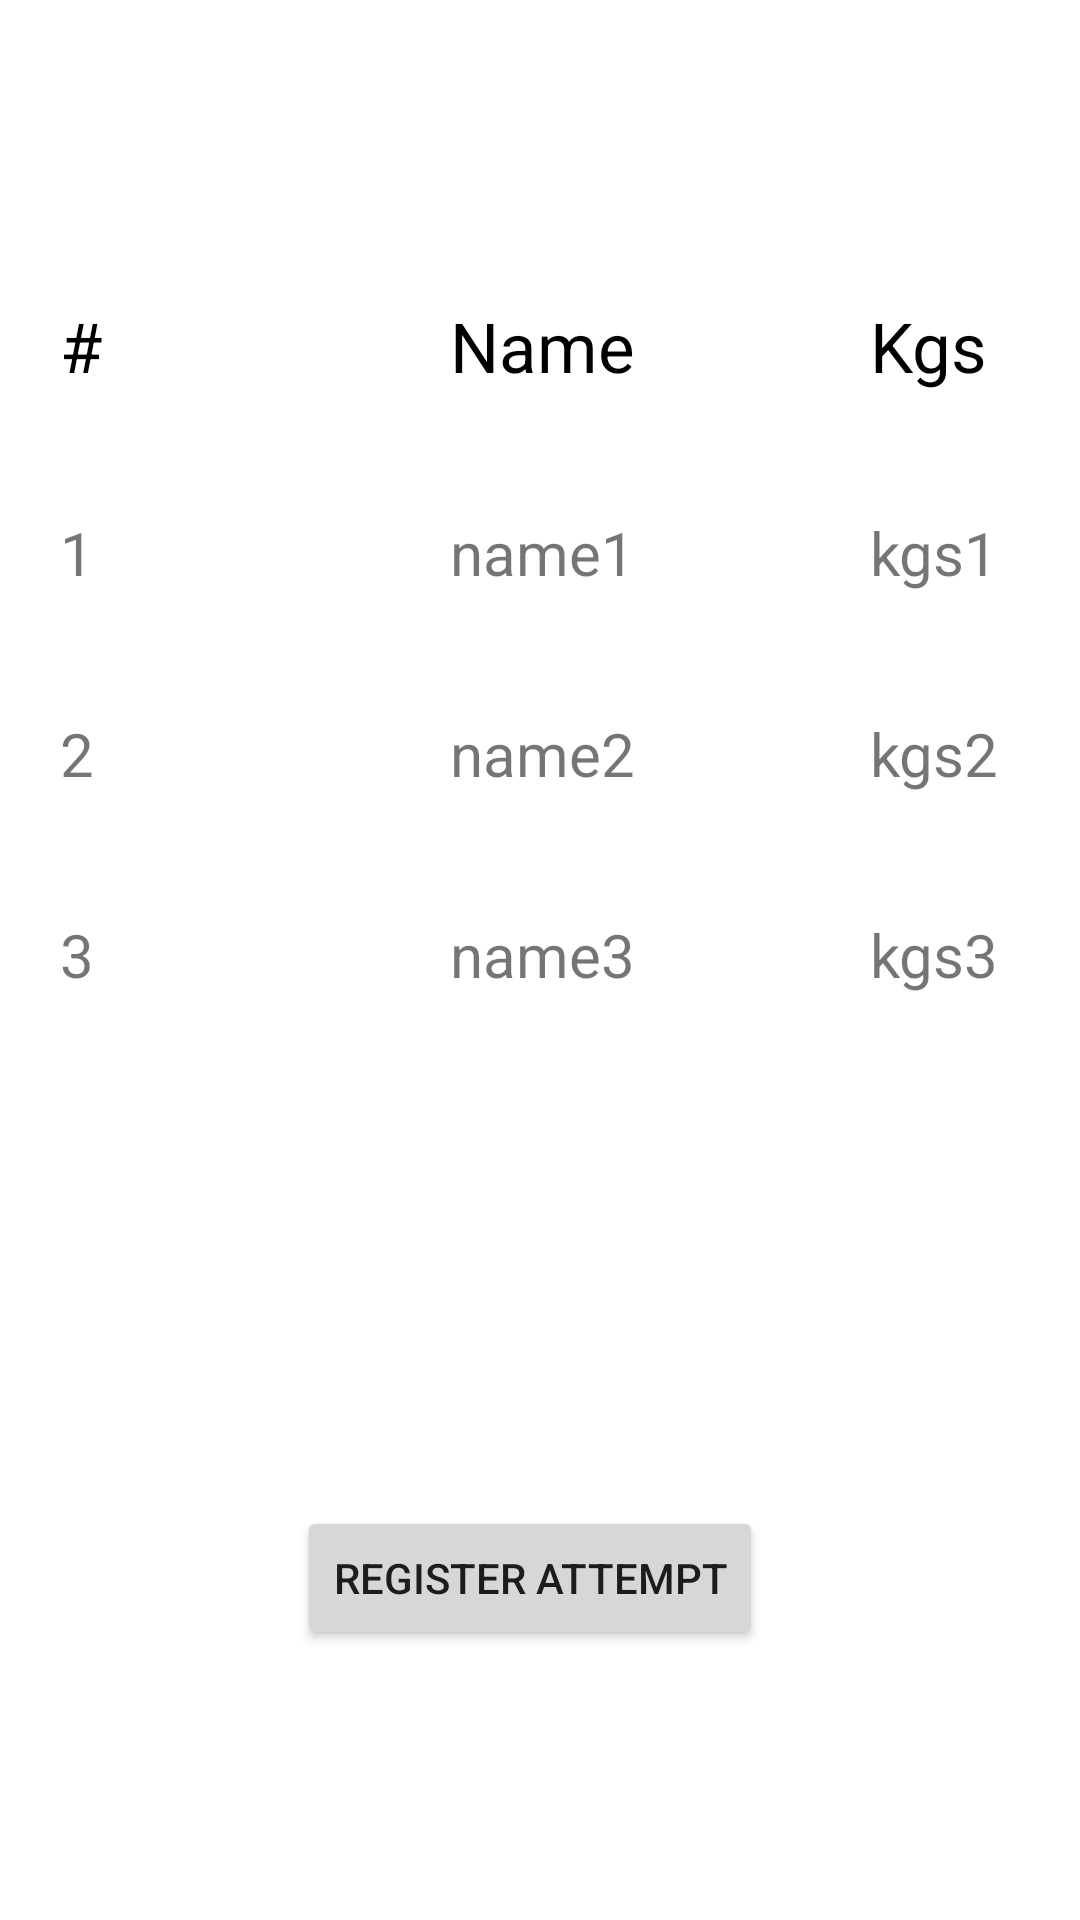

Reconstruct the res/layout file that produces this screen, plus the resources it refers to.
<!-- AndroidManifest.xml: application theme Theme.MyApplication -->
<!-- res/layout/activity_leaderboard_boundary.xml -->
<?xml version="1.0" encoding="utf-8"?>
<androidx.constraintlayout.widget.ConstraintLayout xmlns:android="http://schemas.android.com/apk/res/android"
    xmlns:app="http://schemas.android.com/apk/res-auto"
    xmlns:tools="http://schemas.android.com/tools"
    android:layout_width="wrap_content"
    android:layout_height="wrap_content"
    android:orientation="vertical">

    <TextView
        android:id="@+id/leaderboard_title_exercise"
        android:layout_width="218dp"
        android:layout_height="36dp"
        android:layout_marginStart="26dp"
        android:layout_marginTop="16dp"
        android:layout_marginEnd="167dp"
        android:textColor="@color/black"
        android:textSize="20sp"
        app:layout_constraintEnd_toEndOf="parent"
        app:layout_constraintHorizontal_bias="1.0"
        app:layout_constraintStart_toStartOf="parent"
        app:layout_constraintTop_toTopOf="parent" />

    <TableLayout
        android:id="@+id/tableLayout"
        android:layout_width="411dp"
        android:layout_height="328dp"
        android:layout_marginTop="80dp"
        android:layout_marginBottom="52dp"
        app:layout_constraintBottom_toBottomOf="parent"
        app:layout_constraintEnd_toEndOf="parent"
        app:layout_constraintHorizontal_bias="0.0"
        app:layout_constraintStart_toStartOf="parent"
        app:layout_constraintTop_toTopOf="parent"
        app:layout_constraintVertical_bias="0.0">

        <TableRow
            android:layout_width="match_parent"
            android:layout_height="match_parent">

            <TextView
                android:id="@+id/textView6"
                android:layout_width="wrap_content"
                android:layout_height="wrap_content"
                android:width="130dp"
                android:padding="20sp"
                android:text="#"
                android:textColor="@color/black"
                android:textSize="23sp" />

            <TextView
                android:id="@+id/textView7"
                android:layout_width="wrap_content"
                android:layout_height="wrap_content"
                android:width="140dp"
                android:padding="20sp"
                android:text="Name"
                android:textColor="@color/black"
                android:textSize="23sp" />

            <TextView
                android:id="@+id/textView8"
                android:layout_width="wrap_content"
                android:layout_height="wrap_content"
                android:width="137dp"
                android:padding="20sp"
                android:text="Kgs"
                android:textColor="@color/black"
                android:textSize="23sp" />
        </TableRow>

        <TableRow
            android:layout_width="match_parent"
            android:layout_height="match_parent">

            <TextView
                android:id="@+id/textView9"
                android:layout_width="wrap_content"
                android:layout_height="wrap_content"
                android:width="130dp"
                android:padding="20sp"
                android:text="1"
                android:textSize="20sp" />

            <TextView
                android:id="@+id/textView10"
                android:layout_width="wrap_content"
                android:layout_height="wrap_content"
                android:width="140dp"
                android:padding="20sp"
                android:text="name1"
                android:textSize="20sp" />

            <TextView
                android:id="@+id/textView11"
                android:layout_width="wrap_content"
                android:layout_height="wrap_content"
                android:width="137dp"
                android:padding="20sp"
                android:text="kgs1"
                android:textSize="20sp" />

        </TableRow>

        <TableRow
            android:layout_width="match_parent"
            android:layout_height="match_parent">

            <TextView
                android:id="@+id/textView12"
                android:layout_width="wrap_content"
                android:layout_height="wrap_content"
                android:width="130dp"
                android:padding="20sp"
                android:text="2"
                android:textSize="20sp" />

            <TextView
                android:id="@+id/textView13"
                android:layout_width="wrap_content"
                android:layout_height="wrap_content"
                android:width="140dp"
                android:padding="20sp"
                android:text="name2"
                android:textSize="20sp" />

            <TextView
                android:id="@+id/textView14"
                android:layout_width="wrap_content"
                android:layout_height="wrap_content"
                android:width="137dp"
                android:padding="20sp"
                android:text="kgs2"
                android:textSize="20sp" />
        </TableRow>

        <TableRow
            android:layout_width="match_parent"
            android:layout_height="match_parent">

            <TextView
                android:id="@+id/textView37"
                android:layout_width="wrap_content"
                android:layout_height="wrap_content"
                android:width="130dp"
                android:padding="20sp"
                android:text="3"
                android:textSize="20sp" />

            <TextView
                android:id="@+id/textView38"
                android:layout_width="wrap_content"
                android:layout_height="wrap_content"
                android:width="140dp"
                android:padding="20sp"
                android:text="name3"
                android:textSize="20sp" />

            <TextView
                android:id="@+id/textView39"
                android:layout_width="wrap_content"
                android:layout_height="wrap_content"
                android:width="137dp"
                android:padding="20sp"
                android:text="kgs3"
                android:textSize="20sp" />
        </TableRow>


    </TableLayout>

    <Button
        android:id="@+id/register_attempt"
        android:layout_width="wrap_content"
        android:layout_height="wrap_content"
        android:layout_marginStart="155dp"
        android:layout_marginTop="4dp"
        android:layout_marginEnd="162dp"
        android:text="Register attempt"
        app:layout_constraintBottom_toBottomOf="parent"
        app:layout_constraintEnd_toEndOf="parent"
        app:layout_constraintStart_toStartOf="parent"
        app:layout_constraintTop_toBottomOf="@+id/tableLayout" />


</androidx.constraintlayout.widget.ConstraintLayout>
<!-- resources referenced by this layout -->
<resources>
  <color name="black">#FF000000</color>
  <style name="Theme.MyApplication" parent="Theme.MaterialComponents.DayNight.DarkActionBar">
          
          <item name="colorPrimary">@color/main_color</item>
          <item name="colorPrimaryVariant">@color/main_color</item>
          <item name="colorOnPrimary">@color/white</item>
          
          <item name="colorSecondary">@color/teal_200</item>
          <item name="colorSecondaryVariant">@color/teal_700</item>
          <item name="colorOnSecondary">@color/black</item>
          
          <item name="android:statusBarColor" tools:targetApi="l">?attr/colorPrimaryVariant</item>
          
      </style>
  <color name="main_color">#F16D22</color>
  <color name="white">#FFFFFFFF</color>
  <color name="teal_200">#FF03DAC5</color>
  <color name="teal_700">#FF018786</color>
</resources>
